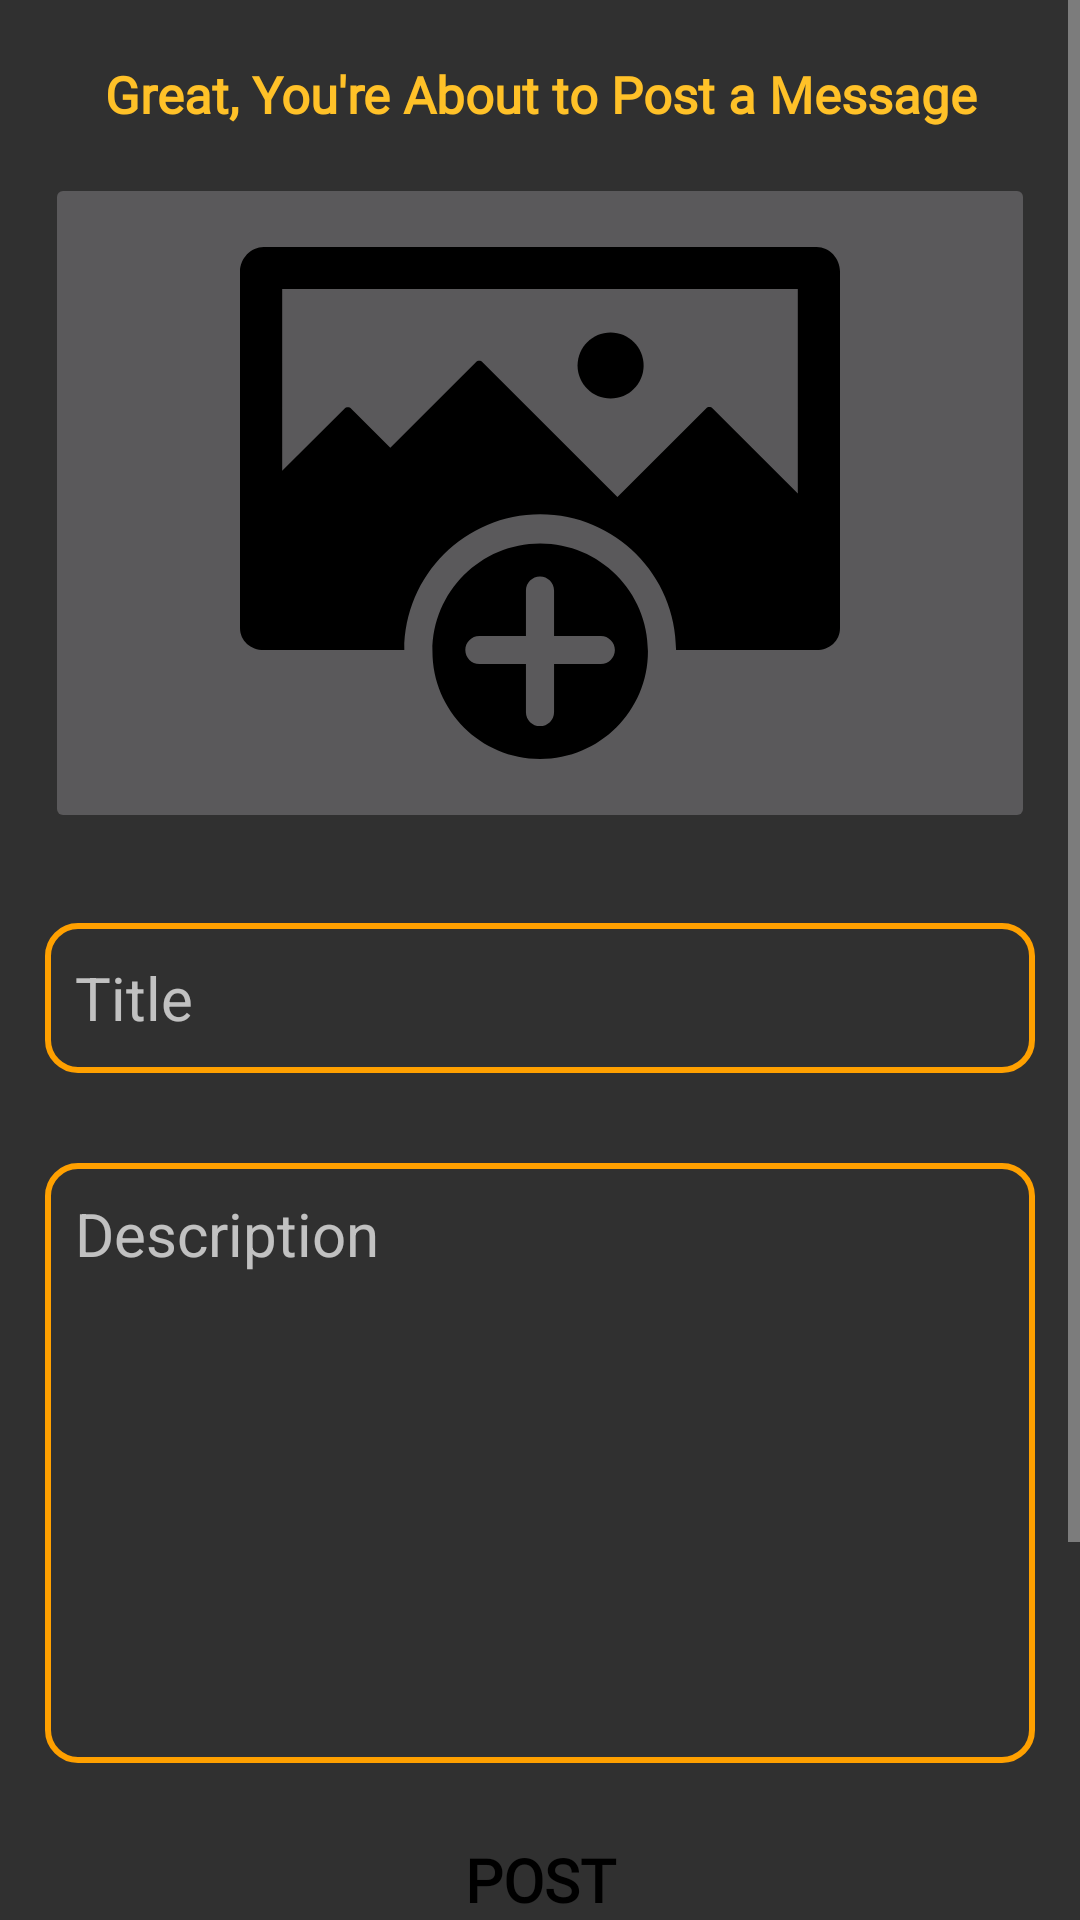

Layout XML and referenced resources for this Android screen:
<!-- AndroidManifest.xml: application theme Theme.AppCompat.NoActionBar -->
<!-- res/layout/activity_post.xml -->
<?xml version="1.0" encoding="utf-8"?>
<ScrollView xmlns:android="http://schemas.android.com/apk/res/android"
    xmlns:app="http://schemas.android.com/apk/res-auto"
    xmlns:tools="http://schemas.android.com/tools"
    android:layout_width="match_parent"
    android:layout_height="match_parent"
    tools:context=".Post">

    <LinearLayout
        android:layout_width="match_parent"
        android:layout_height="wrap_content"
        android:orientation="vertical">

        <TextView
            android:id="@+id/textView58"
            android:layout_width="match_parent"
            android:layout_height="wrap_content"
            android:layout_marginTop="20dp"
            android:fontFamily="@font/sintony"
            android:text="Great, You're About to Post a Message"
            android:textAlignment="center"
            android:textColor="#FFC128"
            android:textSize="17dp"
            android:textStyle="bold" />

        <LinearLayout
            android:layout_width="match_parent"
            android:layout_height="250dp"
            android:orientation="vertical">

            <ImageButton
                android:id="@+id/imageButton2"
                android:layout_width="match_parent"
                android:layout_height="wrap_content"
                android:layout_margin="15dp"

                android:baselineAlignBottom="false"
                android:cropToPadding="false"
                android:scaleType="centerInside"
                android:src="@drawable/ic_add" />

        </LinearLayout>

        <LinearLayout
            android:layout_width="match_parent"
            android:layout_height="300dp"
            android:orientation="vertical">

            <EditText
                android:id="@+id/editText27"
                android:layout_width="match_parent"
                android:layout_height="50dp"
                android:layout_margin="15dp"
                android:background="@drawable/edit_text_borfer"
                android:ems="10"
                android:hint="Title"
                android:inputType="textPersonName"
                android:padding="10dp"
                android:textSize="20sp" />

            <EditText
                android:id="@+id/editText28"
                android:layout_width="match_parent"
                android:layout_height="200dp"
                android:layout_margin="15dp"
                android:background="@drawable/edit_text_borfer"
                android:ems="10"
                android:gravity="start"
                android:hint="Description"
                android:inputType="textMultiLine"
                android:padding="10dp"
                android:textSize="20sp" />
        </LinearLayout>

        <Button
            android:id="@+id/button14"
            android:layout_width="match_parent"
            android:layout_height="wrap_content"
            android:layout_margin="10dp"
            android:background="@drawable/custom_button"
            android:backgroundTint="#FFC128"
            android:fontFamily="@font/sintony"
            android:text="Post"
            android:textColor="#000000"
            android:textSize="20sp"
            android:textStyle="bold" />

        <Button
            android:id="@+id/button15"
            android:layout_width="match_parent"
            android:layout_height="wrap_content"
            android:layout_margin="10dp"
            android:background="@drawable/custom_button"
            android:backgroundTint="#FFC128"
            android:fontFamily="@font/sintony"
            android:text="View Posts"
            android:textColor="#000000"
            android:textSize="20sp"
            android:textStyle="bold" />

        <Button
            android:id="@+id/button17"
            android:layout_width="match_parent"
            android:layout_height="wrap_content"
            android:layout_margin="10dp"
            android:background="@drawable/custom_button"
            android:backgroundTint="#FFC128"
            android:fontFamily="@font/sintony"
            android:text="Home"
            android:textColor="#000000"
            android:textSize="20sp"
            android:textStyle="bold" />

    </LinearLayout>
</ScrollView>
<!-- resources referenced by this layout -->
<resources>
  <!-- drawable custom_button (drawable-v24) -->
  <?xml version="1.0" encoding="utf-8"?>
  
  <selector xmlns:android="http://schemas.android.com/apk/res/android">
      <item
          android:state_pressed="false"
          android:state_enabled="true"
          android:drawable="@drawable/button_default"/>
      <item
          android:state_pressed="true"
          android:drawable="@drawable/button_pressed"/>
      <item
          android:state_enabled="false"
          android:drawable="@drawable/button_disabled"/>
  
  
  </selector>
  <!-- drawable edit_text_borfer (drawable) -->
  <?xml version="1.0" encoding="utf-8"?>
  <shape xmlns:android="http://schemas.android.com/apk/res/android"
      android:shape="rectangle">
      <stroke
          android:width="2dp"
          android:color="@color/colorPrimaryDark"
          />
      <corners
          android:radius="10dp"/>
  
  </shape>
  <!-- drawable ic_add (drawable) -->
  <vector xmlns:android="http://schemas.android.com/apk/res/android"
      android:width="504dp"
      android:height="504dp"
      android:viewportWidth="504"
      android:viewportHeight="504">
    <path
        android:fillColor="#FF000000"
        android:pathData="M311.3,108.74c-15.304,0 -27.752,12.444 -27.752,27.752c0.004,15.3 12.452,27.744 27.752,27.744s27.752,-12.44 27.752,-27.744C339.052,121.188 326.604,108.74 311.3,108.74z"/>
    <path
        android:fillColor="#FF000000"
        android:pathData="M252.164,286.1c-49.992,0 -90.508,40.52 -90.508,90.5c0,49.984 40.516,90.508 90.508,90.508s90.512,-40.524 90.512,-90.508C342.676,326.62 302.156,286.1 252.164,286.1zM303.148,387.328h-39.336v40.344c0,6.476 -5.336,11.744 -11.812,11.744s-11.812,-5.264 -11.812,-11.744v-40.344h-39.172c-6.476,0 -11.748,-5.336 -11.748,-11.812s5.268,-11.812 11.748,-11.812h39.172v-38.168c0,-6.472 5.336,-11.744 11.812,-11.744s11.812,5.268 11.812,11.744v38.168h39.336c6.476,0 11.748,5.336 11.748,11.812S309.624,387.328 303.148,387.328z"/>
    <path
        android:fillColor="#FF000000"
        android:pathData="M484.356,36.892H19.976C9.12,36.892 0,46.56 0,57.416v299.496c0,10.86 9.12,18.6 19.976,18.6h118.056c0,-63 51.2,-114.124 114.132,-114.124c62.936,0 114.136,51.124 114.136,114.124h118.056c10.856,0 19.644,-7.744 19.644,-18.6V57.416C504,46.56 495.212,36.892 484.356,36.892zM391.5,172.552l-74.456,74.472L203.712,133.708c-1.54,-1.54 -4.024,-1.54 -5.564,0l-71.884,71.88l-32.816,-32.812c-1.536,-1.54 -4.172,-1.54 -5.708,0l-52.304,52.16V72.328H468.56v171.748l-71.5,-71.524C395.52,171.012 393.04,171.012 391.5,172.552z"/>
  </vector>
  <!-- drawable button_pressed (drawable-v24) -->
  <?xml version="1.0" encoding="utf-8"?>
  
  <shape xmlns:android="http://schemas.android.com/apk/res/android"
      android:shape="rectangle">
  
      <gradient
          android:angle="90"
          android:startColor="#f0f8ff"
          android:endColor="#f0ffff"/>
      <padding
          android:bottom="7dp"
          android:left="7dp"
          android:right="7dp"
          android:top="7dp"/>
      <stroke
          android:width="2dp"
          android:color="#fff"
          />
  
      <corners
          android:radius="15dp"/>
  
  </shape>
  <color name="colorPrimaryDark">#FFA000</color>
</resources>
